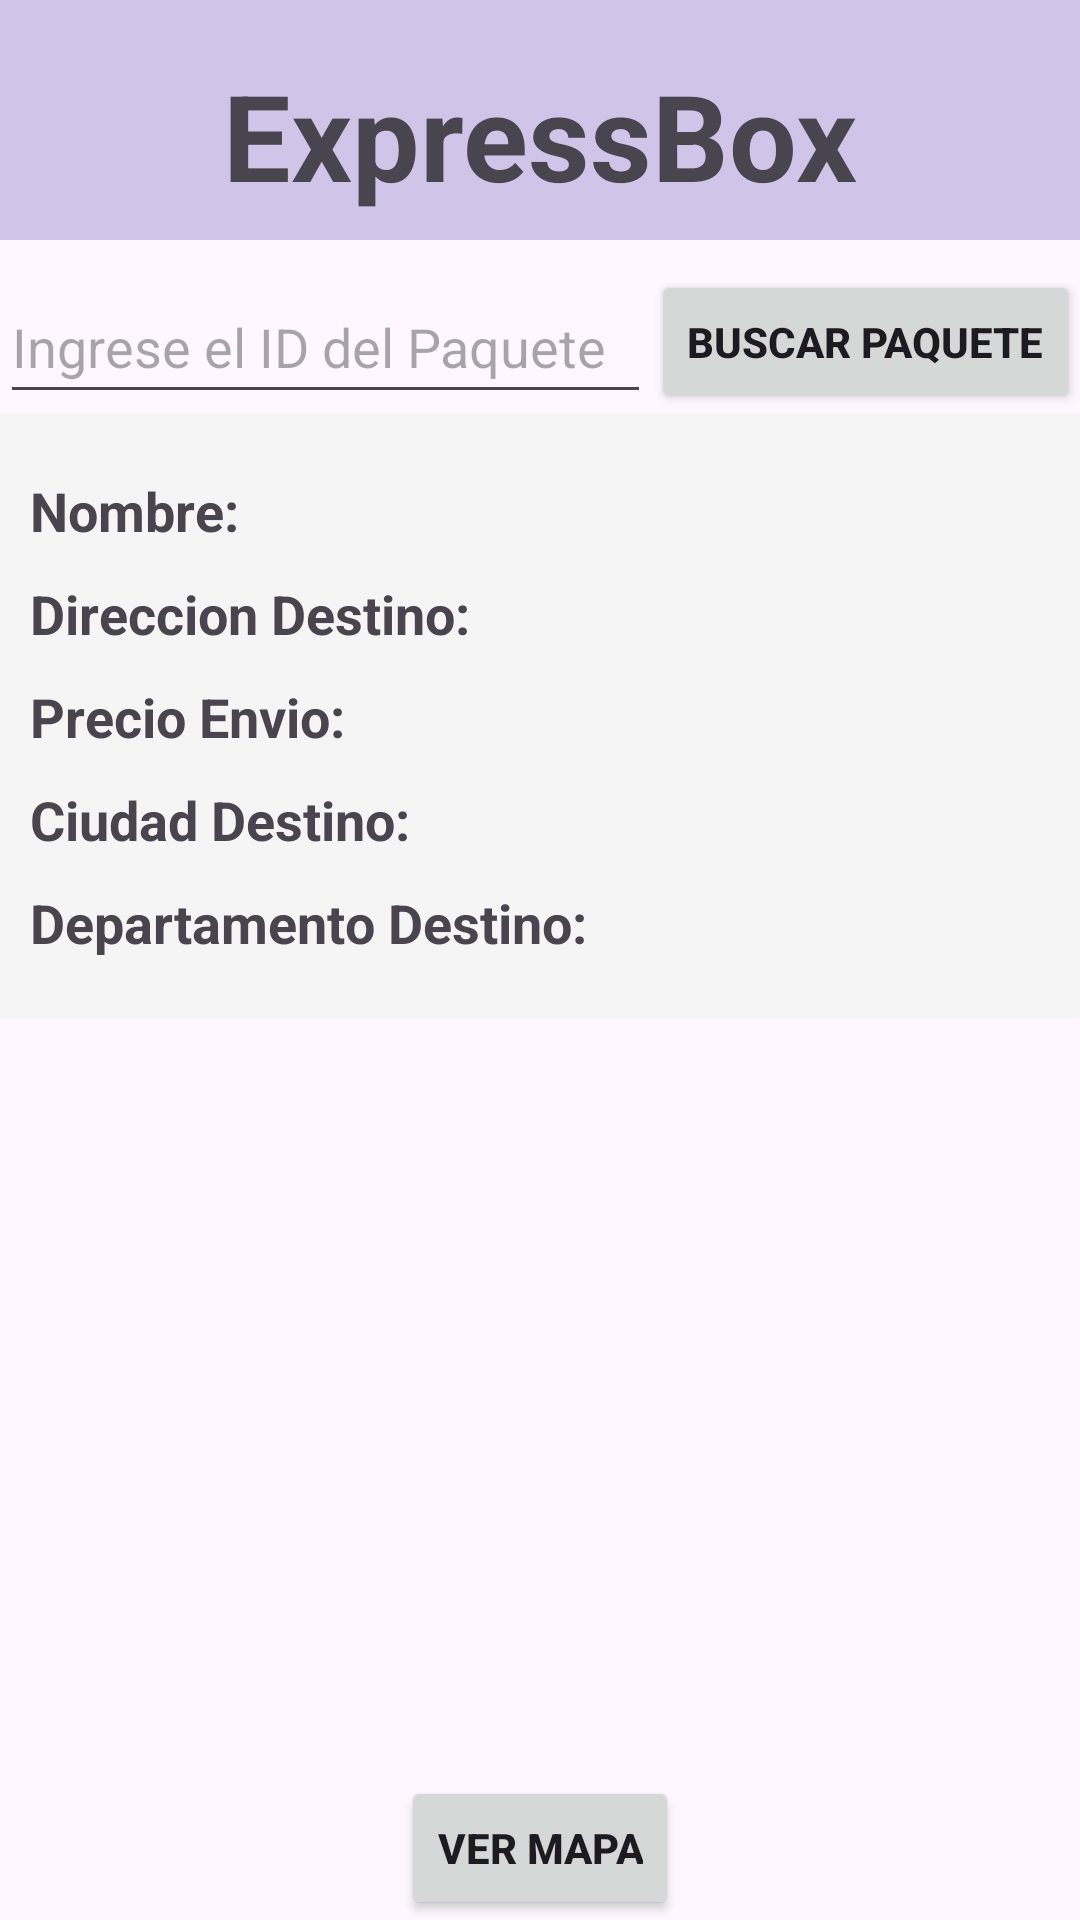

Produce the Android XML layout that renders to this screen, including the resource entries it uses.
<!-- AndroidManifest.xml: application theme Theme.AppAzureDB -->
<!-- res/layout/activity_main.xml -->
<RelativeLayout xmlns:android="http://schemas.android.com/apk/res/android"
    xmlns:tools="http://schemas.android.com/tools"
    android:layout_width="match_parent"
    android:layout_height="match_parent"
    tools:context=".MainActivity">

    <LinearLayout
        android:layout_width="match_parent"
        android:layout_height="wrap_content"
        android:orientation="vertical">

        <LinearLayout
            android:background="#d1c4e9"
            android:paddingTop="10dp"
            android:layout_width="match_parent"
            android:layout_height="match_parent"
            android:gravity="center"
            android:orientation="horizontal">

            <ImageView
                android:id="@+id/logo"
                android:layout_width="70dp"
                android:layout_height="70dp"
                android:src="@drawable/entrega_de_paquetes" />

            <TextView
                android:id="@+id/titulo"
                android:layout_width="wrap_content"
                android:layout_height="wrap_content"
                android:layout_gravity="center"
                android:text="ExpressBox"
                android:textSize="40dp"
                android:textStyle="bold" />

            <ImageView
                android:id="@+id/logo2"
                android:layout_width="70dp"
                android:layout_height="70dp"
                android:src="@drawable/entrega_de_paquetes" />
        </LinearLayout>

        <LinearLayout
            android:layout_width="match_parent"
            android:layout_height="match_parent"
            android:paddingTop="10dp"
            android:orientation="horizontal">

            <EditText
                android:id="@+id/idPaquete"
                android:layout_width="match_parent"
                android:layout_height="match_parent"
                android:layout_weight="1"
                android:hint="Ingrese el ID del Paquete" />

            <Button
                android:id="@+id/btnPaquete"
                android:layout_width="wrap_content"
                android:layout_height="wrap_content"
                android:textStyle="bold"
                android:text="Buscar Paquete" />
        </LinearLayout>

        <LinearLayout
            android:layout_width="match_parent"
            android:layout_height="match_parent"
            android:padding="10dp"
            android:background="#f5f5f5 "
            android:orientation="vertical">

            <TextView
                android:id="@+id/nombreRemitente"
                android:layout_width="match_parent"
                android:layout_height="wrap_content"
                android:paddingTop="10dp"
                android:text="Nombre: "
                android:textSize="18dp"
                android:textStyle="bold" />

            <TextView
                android:id="@+id/direccionDestino"
                android:layout_width="match_parent"
                android:layout_height="wrap_content"
                android:paddingTop="10dp"
                android:text="Direccion Destino: "
                android:textSize="18dp"
                android:textStyle="bold" />

            <TextView
                android:id="@+id/precio"
                android:layout_width="match_parent"
                android:layout_height="wrap_content"
                android:paddingTop="10dp"
                android:text="Precio Envio: "
                android:textSize="18dp"
                android:textStyle="bold" />

            <TextView
                android:id="@+id/ciudadDestino"
                android:layout_width="match_parent"
                android:layout_height="wrap_content"
                android:paddingTop="10dp"
                android:text="Ciudad Destino: "
                android:textSize="18dp"
                android:textStyle="bold" />

            <TextView
                android:id="@+id/departamentoDestino"
                android:layout_width="match_parent"
                android:layout_height="wrap_content"
                android:paddingTop="10dp"
                android:paddingBottom="10dp"
                android:text="Departamento Destino: "
                android:textSize="18dp"
                android:textStyle="bold" />

        </LinearLayout>

    </LinearLayout>
    <Button
        android:id="@+id/btnMapa"
        android:layout_width="wrap_content"
        android:layout_height="wrap_content"
        android:layout_gravity="center"
        android:textStyle="bold"
        android:layout_alignParentBottom="true"
        android:layout_centerHorizontal="true"
        android:text="Ver Mapa" />
</RelativeLayout>
<!-- resources referenced by this layout -->
<resources>
  <style name="Theme.AppAzureDB" parent="Base.Theme.AppAzureDB" />
  <style name="Base.Theme.AppAzureDB" parent="Theme.Material3.DayNight.NoActionBar">
          
          
      </style>
</resources>
